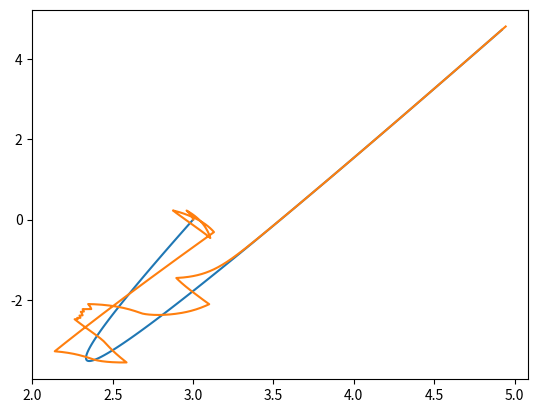

Write Python code to recreate this figure.
import numpy as np
import matplotlib.pyplot as plt
import math

DISCRETIZATION_SIZE=100
PATH_TOL=0.2 #meters

def Bez_Cur(Start,End,Attractor,weight):
	#Start End and Attractor must be x,y pairs, weight [-1,1]
	t=np.arange(DISCRETIZATION_SIZE)/DISCRETIZATION_SIZE
	M=np.zeros([2,len(t)])
	#Generate bezier curve for travel
	for i in range(len(t)):
		s=1-t[i]
		div=s**2+2*weight*s*t[i]+t[i]**2
		M[0][i]=(((s**2)*Start[0]+2*weight*s*t[i]*Attractor[0]+(t[i]**2)*End[0])/div)
		M[1][i]=(((s**2)*Start[1]+2*weight*s*t[i]*Attractor[1]+(t[i]**2)*End[1])/div)

	#generate finite difference velocities
	dM=np.zeros([2,len(t)-1])
	dM[0]=[x-M[0][i-1] for i,x in enumerate(M[0])][1:]
	dM[1]=[x-M[1][i-1] for i,x in enumerate(M[1])][1:]
	return M,dM

def GLPDC(path,pHeadings,position,velocity,backwards):
	#path as 2 by Dis_Size set of discrete path points
	#pHeadings as 2xDis_size-1 set of path headings
	#position as 3x1 x,y,th vector
	#velocity as 2x1 dx,dy vector

	#find closest position on path to determine parameter value [0,1]
	i=np.argmin((path[0]-position[0])**2+(path[1]-position[1])**2)
	t=i/DISCRETIZATION_SIZE

	#determine deviation in heading/desired heading
	if i<DISCRETIZATION_SIZE-1:
		h_dev=np.arctan2(velocity[0]*pHeadings[1,i]-velocity[1]*pHeadings[0,i],velocity[0]*pHeadings[0,i]+velocity[1]*pHeadings[1,i])
	else:
		h_dev=0
	#determine deviation from path wrt allowed error
	p_dev=path[:,i]-position[0:2]
	p_dev_th=np.arctan2(p_dev[1],p_dev[0])
	p_dev_n=np.linalg.norm(p_dev)
	#apply control law on path parameter, heading deviation, path deviation
	throttle=(1-t)*(-1)**backwards

	heading=position[2]
	if backwards:
		if heading>0:
			heading=heading-np.pi
		elif heading<0:
			heading=heading+np.pi
	if p_dev_n>PATH_TOL:
		turn_ratio=(p_dev_th-heading)/np.pi*(-1)**backwards
		throttle=0
		if abs(turn_ratio)<0.1:
			throttle=(-1)**backwards
	elif abs(h_dev)>np.pi/4:
		turn_ratio=h_dev/np.pi*(-1)**backwards
		throttle=0
	else:
		turn_ratio=h_dev/np.pi*(-1)**backwards

	return [throttle, turn_ratio]
start=[3, 0]
end=np.array([5,5])
att=[1,-9]
M,dM=Bez_Cur(start,end,att,1)
pos=np.array([3.,0.,0.])
vel=np.array([0.,0.])
pos_cat_x=[]
pos_cat_y=[]
counter=0
while np.linalg.norm(end-pos[0:2])>PATH_TOL and counter<10000:
	counter+=1
	throttle_turn=GLPDC(M,dM,pos,vel,0)
	pos_cat_x.append(pos[0])
	pos_cat_y.append(pos[1])
	vel=np.array([np.cos(pos[2])*0.2*throttle_turn[0],np.sin(pos[2]*0.2*throttle_turn[0])])
	pos+=np.array([vel[0]*0.1,vel[1]*0.1,throttle_turn[1]*0.1])


plt.plot(M[0],M[1])
plt.plot(pos_cat_x,pos_cat_y)
plt.show()
